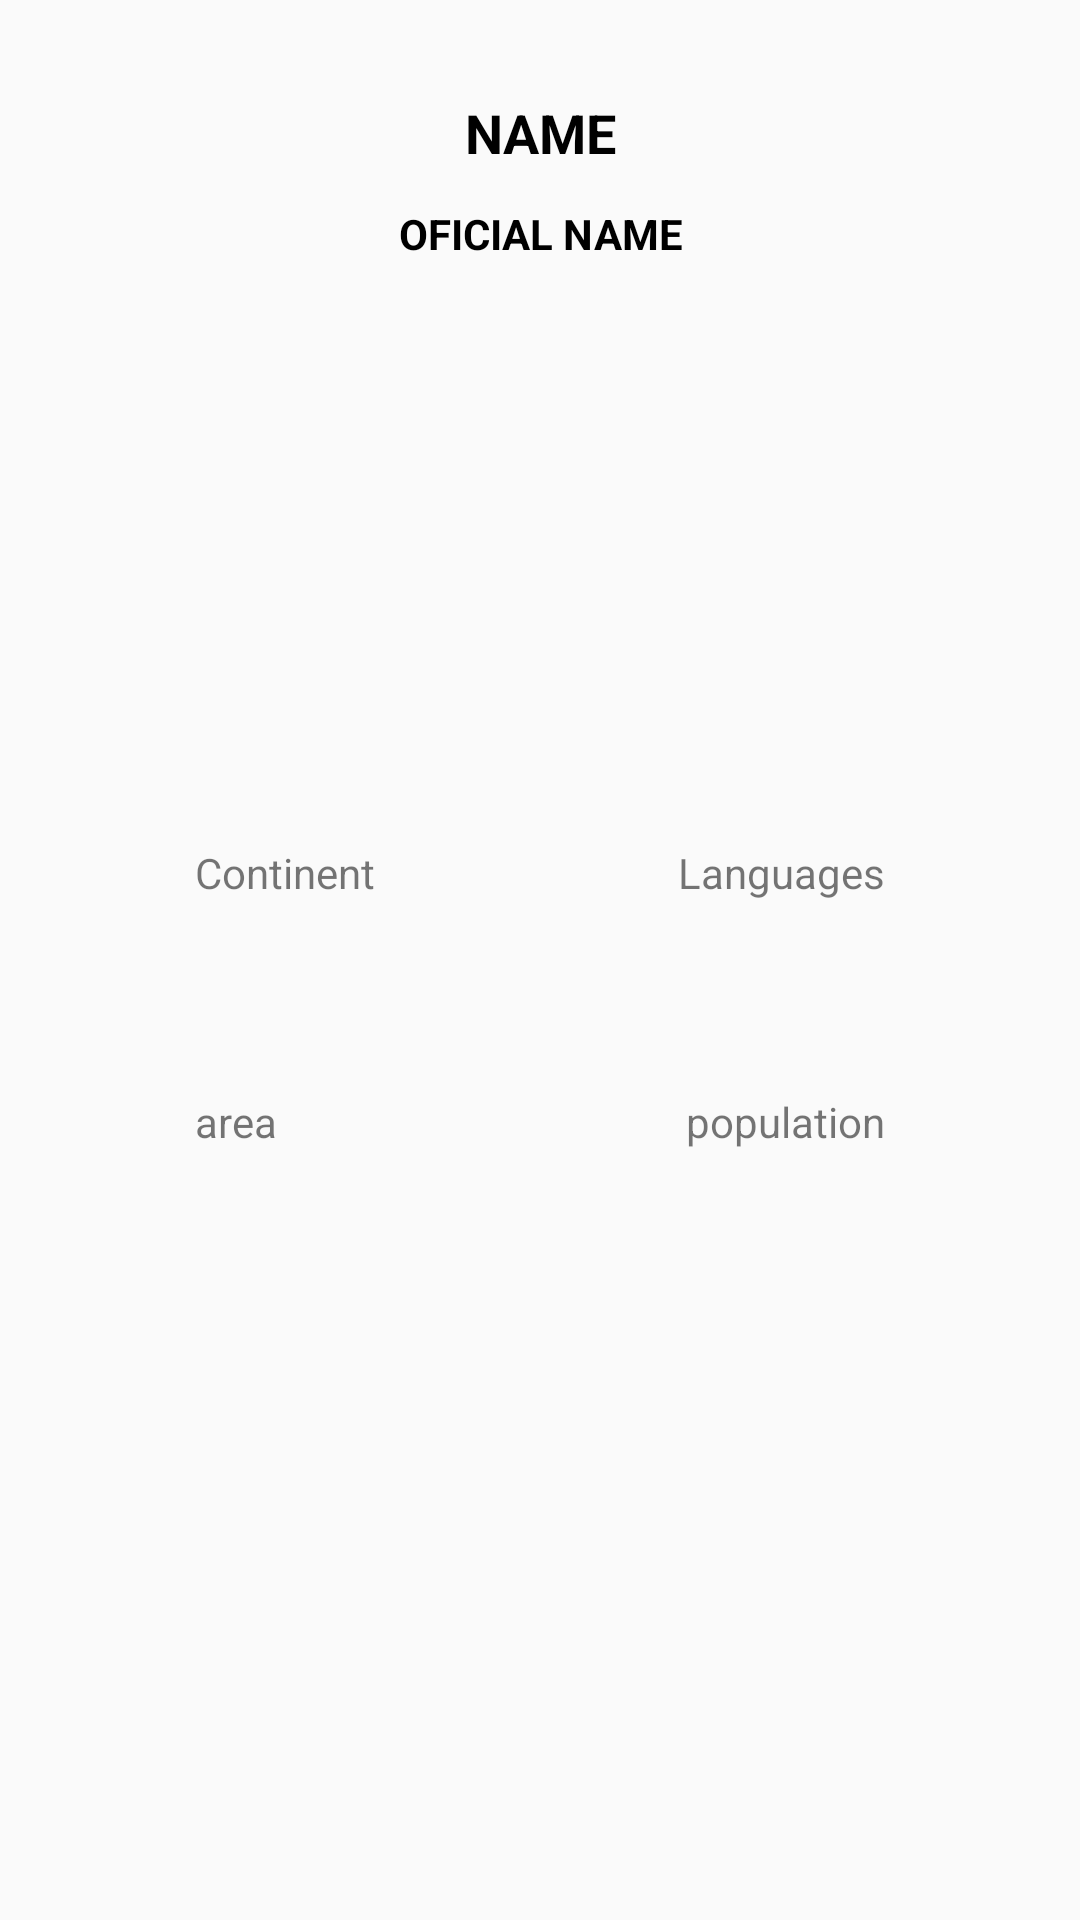

This screen was rendered from an Android layout file. Write that file and the resources it references.
<!-- AndroidManifest.xml: application theme Theme.AppCompat.Light.NoActionBar.FullScreen -->
<!-- res/layout/activity_details.xml -->
<?xml version="1.0" encoding="utf-8"?>
<androidx.constraintlayout.widget.ConstraintLayout xmlns:android="http://schemas.android.com/apk/res/android"
    xmlns:app="http://schemas.android.com/apk/res-auto"
    xmlns:tools="http://schemas.android.com/tools"
    android:layout_width="match_parent"
    android:layout_height="match_parent"
    tools:context=".ui.DetailsActivity">

    <TextView
        android:id="@+id/common_name"
        android:layout_width="0dp"
        android:layout_height="wrap_content"
        android:layout_marginTop="32dp"
        android:text="NAME"
        android:textAlignment="center"
        android:textColor="@color/black"
        android:textSize="18sp"
        android:textStyle="bold"
        app:layout_constraintBottom_toTopOf="@+id/official_name"
        app:layout_constraintEnd_toEndOf="parent"
        app:layout_constraintHorizontal_bias="0.0"
        app:layout_constraintStart_toStartOf="parent"
        app:layout_constraintTop_toTopOf="parent"
        app:layout_constraintVertical_chainStyle="packed" />

    <TextView
        android:id="@+id/official_name"
        android:layout_width="0dp"
        android:layout_height="wrap_content"
        android:layout_marginTop="12dp"
        android:text="OFICIAL NAME"
        android:textAlignment="center"
        android:textColor="@color/black"
        android:textSize="14sp"
        android:textStyle="bold"
        app:layout_constraintBottom_toTopOf="@+id/flag_image"
        app:layout_constraintEnd_toEndOf="parent"
        app:layout_constraintHorizontal_bias="0.5"
        app:layout_constraintStart_toStartOf="parent"
        app:layout_constraintTop_toBottomOf="@+id/common_name" />

    <TextView
        android:id="@+id/area"
        android:layout_width="wrap_content"
        android:layout_height="wrap_content"
        android:text="area"
        android:layout_marginTop="64dp"
        app:layout_constraintHorizontal_chainStyle="spread_inside"
        app:layout_constraintEnd_toStartOf="@+id/population"
        app:layout_constraintHorizontal_bias="0.5"
        app:layout_constraintStart_toStartOf="@+id/flag_image"
        app:layout_constraintTop_toBottomOf="@+id/continent" />

    <TextView
        android:id="@+id/languages"
        android:layout_width="wrap_content"
        android:layout_height="wrap_content"
        android:text="Languages"
        app:layout_constraintEnd_toEndOf="@+id/flag_image"
        app:layout_constraintStart_toEndOf="@+id/continent"
        app:layout_constraintTop_toTopOf="@+id/continent" />

    <TextView
        android:id="@+id/continent"
        android:layout_width="wrap_content"
        android:layout_height="wrap_content"
        android:layout_marginTop="32dp"
        android:text="Continent"
        app:layout_constraintEnd_toStartOf="@+id/languages"
        app:layout_constraintHorizontal_chainStyle="spread_inside"
        app:layout_constraintStart_toStartOf="@+id/flag_image"
        app:layout_constraintTop_toBottomOf="@+id/flag_image" />

    <ImageView
        android:id="@+id/flag_image"
        android:layout_width="0dp"
        android:layout_height="150dp"
        android:layout_marginHorizontal="65dp"
        android:layout_marginTop="12dp"
        app:layout_constraintEnd_toEndOf="parent"
        app:layout_constraintStart_toStartOf="parent"
        app:layout_constraintTop_toBottomOf="@+id/official_name" />

    <TextView
        android:id="@+id/population"
        android:layout_width="wrap_content"
        android:layout_height="wrap_content"
        android:text="population"
        app:layout_constraintEnd_toEndOf="@+id/flag_image"
        app:layout_constraintStart_toEndOf="@+id/area"
        app:layout_constraintTop_toTopOf="@+id/area" />


</androidx.constraintlayout.widget.ConstraintLayout>
<!-- resources referenced by this layout -->
<resources>
  <style name="Theme.AppCompat.Light.NoActionBar.FullScreen" parent="@style/Theme.AppCompat.Light.NoActionBar">
          <item name="android:windowNoTitle">true</item>
          <item name="android:windowActionBar">false</item>
          <item name="android:windowFullscreen">true</item>
          <item name="android:windowContentOverlay">@null</item>
      </style>
  <!-- not gathered from this repository: default colours our renderer supplied (Android Studio template values) -->
  <color name="black">#FF000000</color>
</resources>
